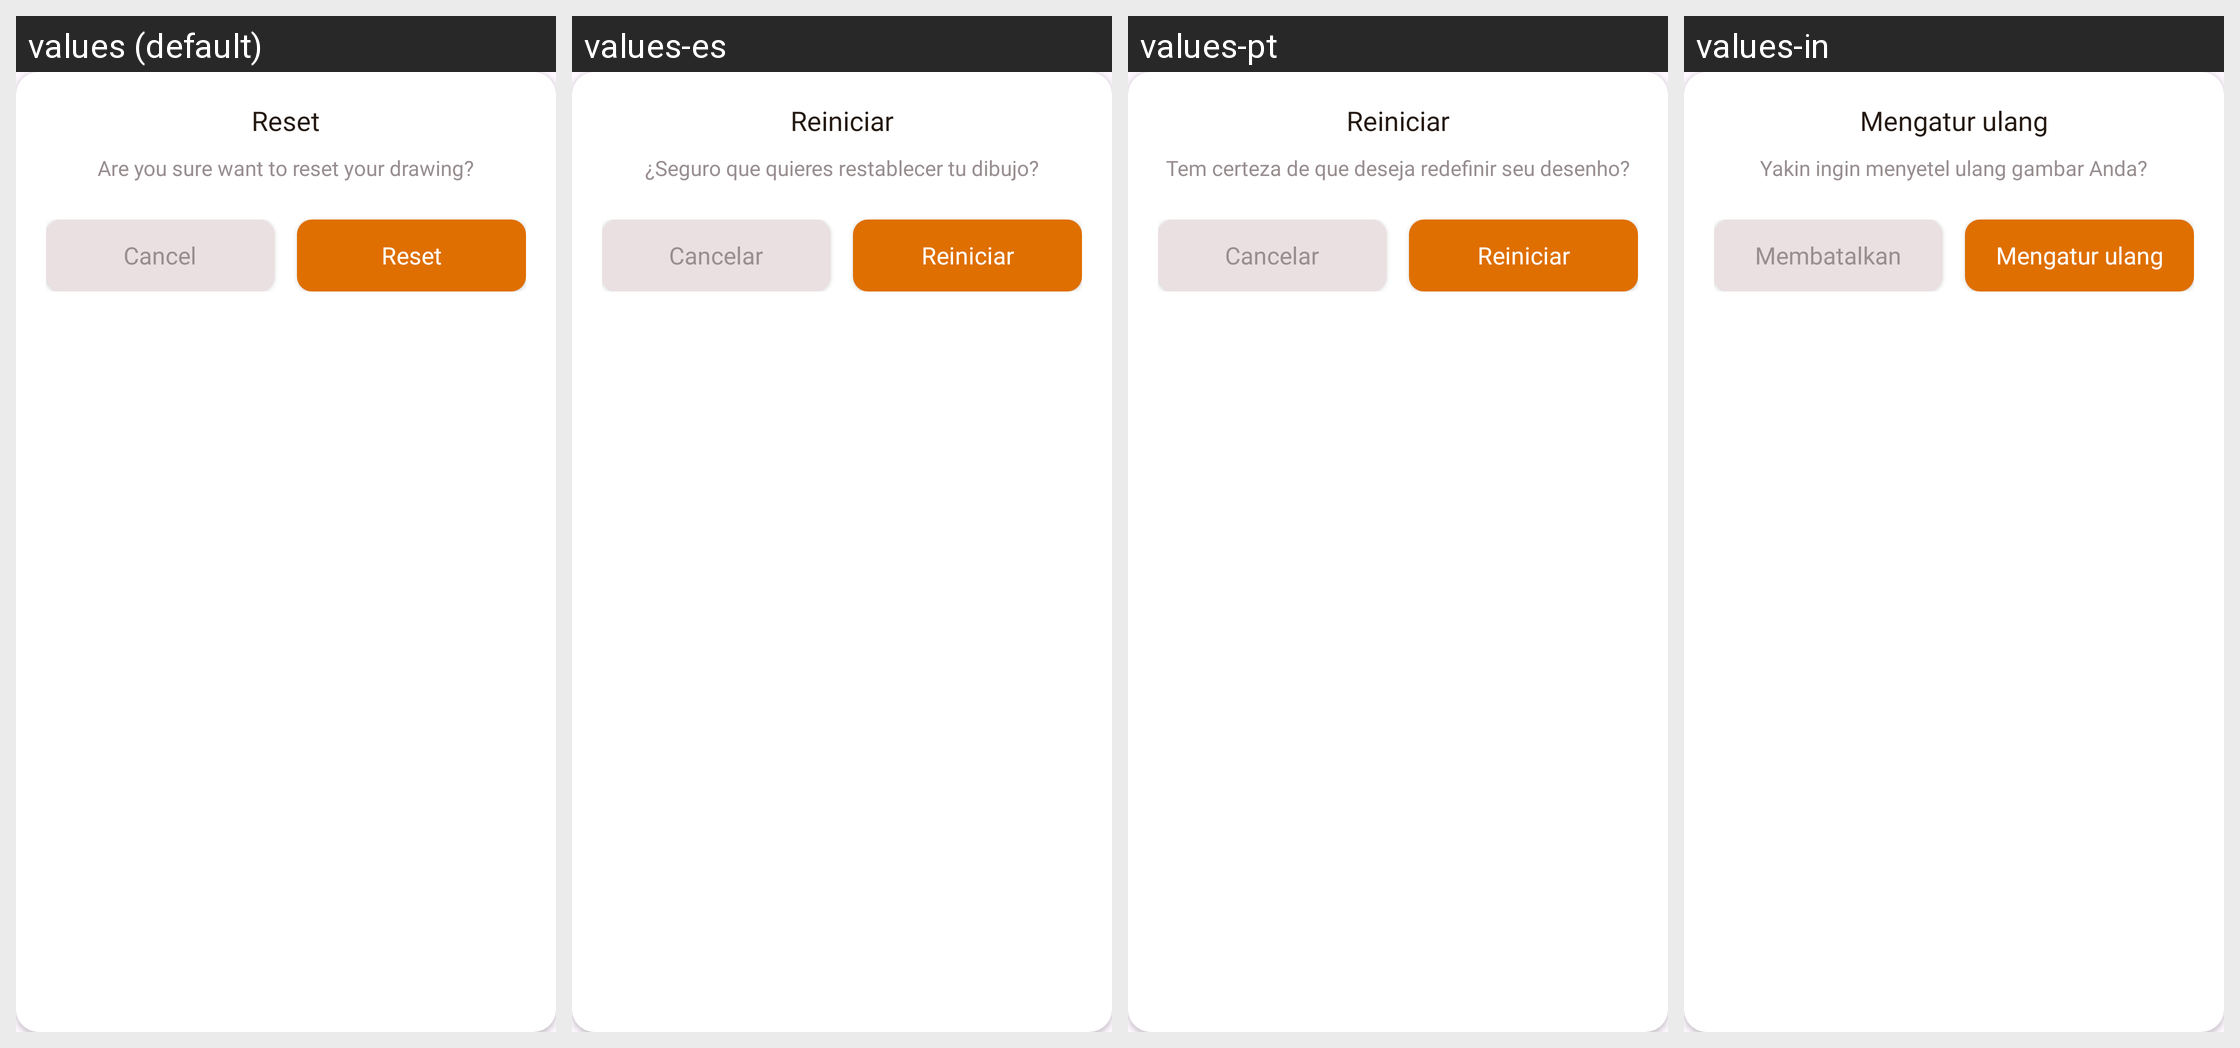

This grid shows one Android layout under several languages. Give, for every string resource on the screen, its name, the default text and each shown locale's text.
Android screen res/layout/layout_dialog_reset.xml rendered under 4 locales, left to right: values (default), values-es, values-pt, values-in. Device: Nexus 5 (rendered at 1080×1920; each locale shown at half size, 540×960, under a caption strip naming it); theme Theme.EmojiTest.
Other locales in the repository, not shown: values-de, values-fr, values-hi, values-zh.
Strings drawn on this screen, with the default value and each locale's value (text and hints the layout hard-codes, and strings that could not be matched under every locale, appear in the picture but are not listed):

Reset
  values: Reset
  values-es: Reiniciar
  values-pt: Reiniciar
  values-in: Mengatur ulang

are_you_reset
  values: Are you sure want to reset your drawing?
  values-es: ¿Seguro que quieres restablecer tu dibujo?
  values-pt: Tem certeza de que deseja redefinir seu desenho?
  values-in: Yakin ingin menyetel ulang gambar Anda?

Cancel
  values: Cancel
  values-es: Cancelar
  values-pt: Cancelar
  values-in: Membatalkan
